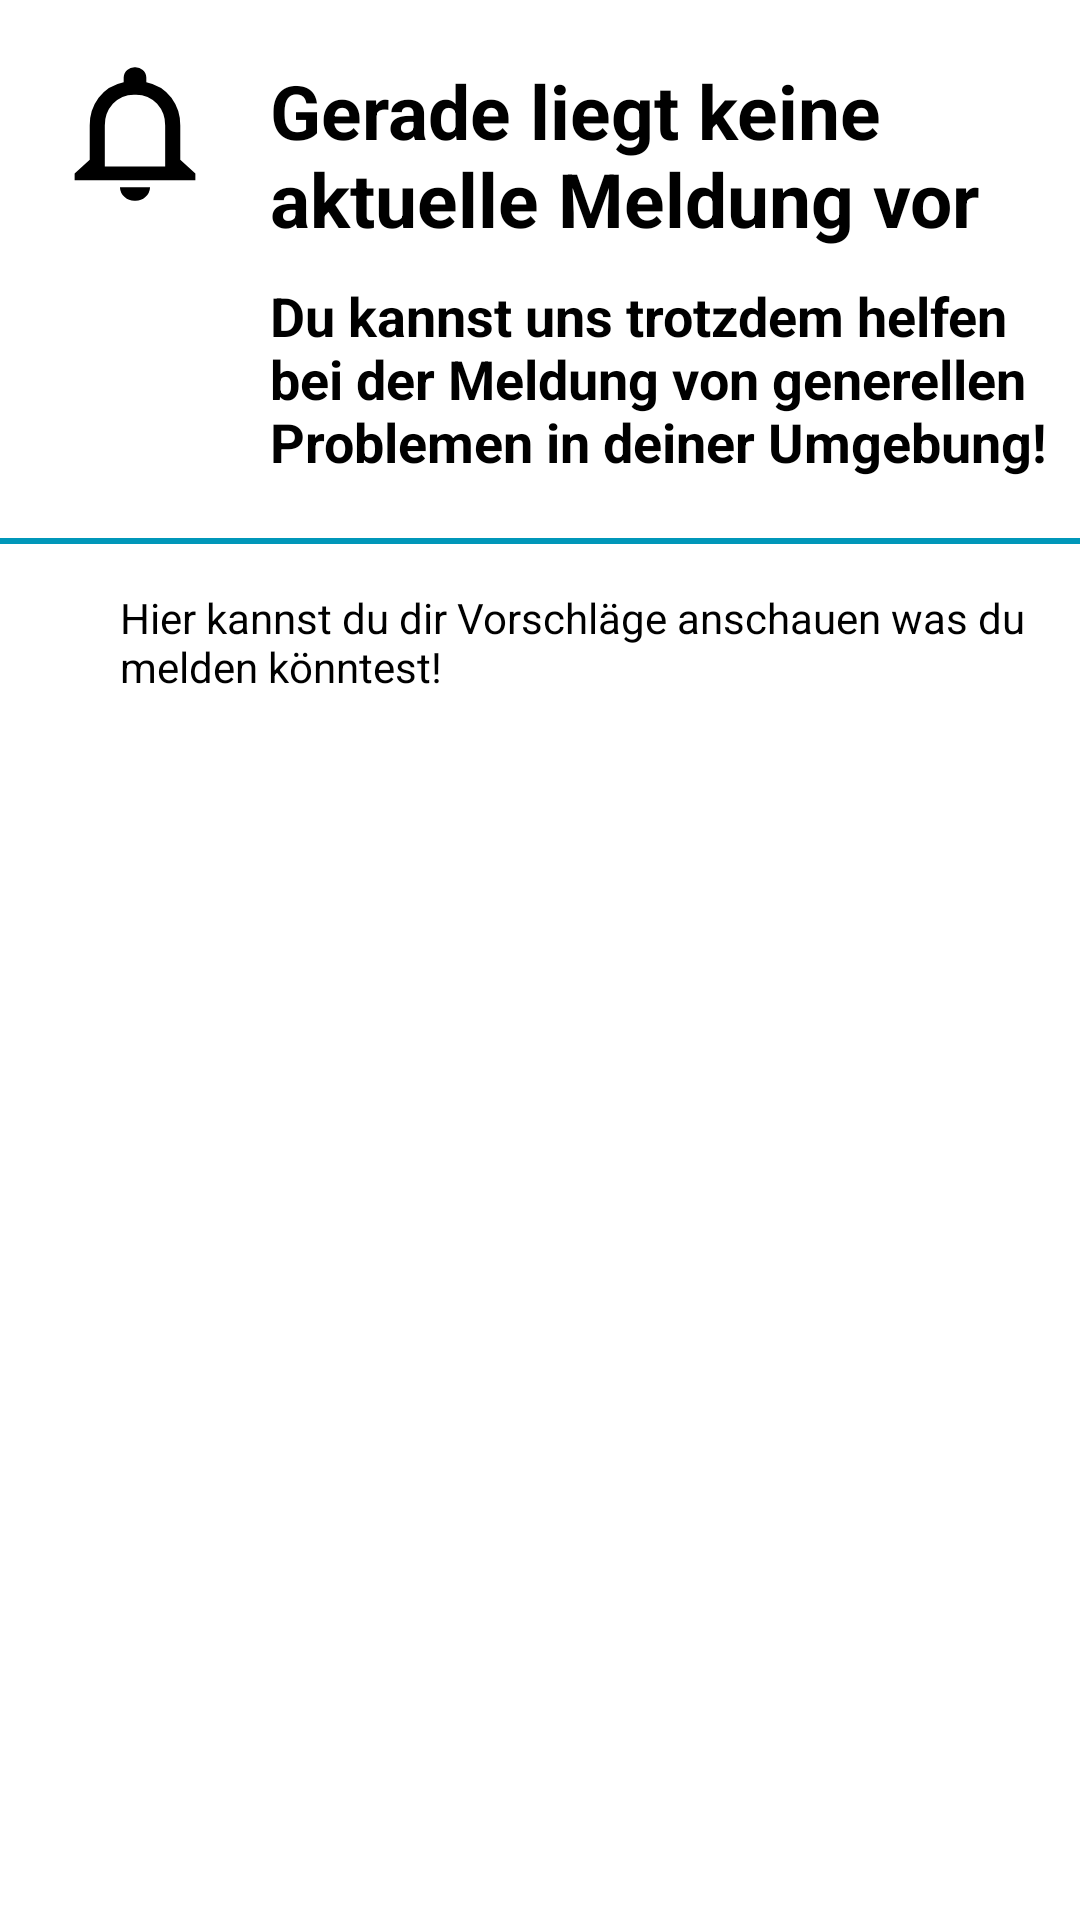

Android layout source for this screen:
<!-- AndroidManifest.xml: application theme Theme.SmartCityStudyApp -->
<!-- res/layout/fragment_reports.xml -->
<?xml version="1.0" encoding="utf-8"?>
    <LinearLayout
        android:layout_width="match_parent"
        android:layout_height="wrap_content"
        android:orientation="vertical"
        tools:context=".ui.reports.ReportsFragment"
        xmlns:android="http://schemas.android.com/apk/res/android"
        xmlns:app="http://schemas.android.com/apk/res-auto"
        xmlns:tools="http://schemas.android.com/tools">

        <RelativeLayout
            android:layout_width="match_parent"
            android:layout_height="wrap_content"
            android:layout_marginTop="20dp">

            <ImageView
                android:id="@+id/icon_no_notifications"
                android:layout_width="50dp"
                android:layout_height="50dp"
                android:layout_marginStart="20dp"
                android:layout_marginLeft="20dp"
                android:adjustViewBounds="true"
                android:src="@drawable/ic_social_notifications_none" />

            <TextView
                android:id="@+id/heading"
                android:layout_width="wrap_content"
                android:layout_height="wrap_content"
                android:layout_marginStart="20dp"
                android:layout_marginLeft="20dp"
                android:layout_toRightOf="@id/icon_no_notifications"
                android:text="@string/reports_no_incidents_header"
                android:textColor="@color/black"
                android:textSize="25sp"
                android:textStyle="bold" />

            <TextView
                android:layout_width="wrap_content"
                android:layout_height="wrap_content"
                android:layout_below="@+id/heading"
                android:layout_marginStart="20dp"
                android:layout_marginLeft="20dp"
                android:layout_marginTop="10dp"
                android:layout_toRightOf="@id/icon_no_notifications"
                android:text="@string/reports_no_incidents_subheader"
                android:textColor="@color/black"
                android:textSize="18sp"
                android:textStyle="bold" />

        </RelativeLayout>

        <View
            android:layout_width="match_parent"
            android:layout_height="2dp"
            android:layout_marginTop="20dp"
            android:layout_marginBottom="5dp"
            android:background="@color/main_blue" />

    <TextView
        android:layout_width="match_parent"
        android:layout_height="wrap_content"
        android:layout_marginStart="40dp"
        android:layout_marginLeft="40dp"
        android:layout_marginTop="10dp"
        android:text="@string/reports_no_incidents_suggestions"
        android:textColor="@color/black"
        app:layout_constraintBottom_toBottomOf="parent"
        app:layout_constraintEnd_toEndOf="parent"
        app:layout_constraintStart_toStartOf="parent"
        app:layout_constraintTop_toTopOf="parent" />

        <TextView
            android:id="@+id/suggestion_heading"
            android:textStyle="bold"
            android:layout_width="match_parent"
            android:layout_height="wrap_content"
            android:layout_marginStart="40dp"
            android:layout_marginLeft="40dp"
            android:layout_marginTop="10dp"
            android:textColor="@color/black"
            app:layout_constraintBottom_toBottomOf="parent"
            app:layout_constraintEnd_toEndOf="parent"
            app:layout_constraintStart_toStartOf="parent"
            app:layout_constraintTop_toTopOf="parent"/>

        <androidx.recyclerview.widget.RecyclerView
            android:id="@+id/recycler_view"
            android:layout_width="match_parent"
            android:layout_height="wrap_content"
            android:scrollbars="vertical"/>

</LinearLayout>
<!-- resources referenced by this layout -->
<resources>
  <color name="black">#FF000000</color>
  <color name="main_blue">#0097B9</color>
  <!-- drawable ic_social_notifications_none (drawable) -->
  <vector xmlns:android="http://schemas.android.com/apk/res/android"
      android:width="41dp"
      android:height="41dp"
      android:viewportWidth="41"
      android:viewportHeight="41">
    <path
        android:fillColor="#FF000000"
        android:pathData="M20.5,38.5a3.953,3.953 0,0 1,-4.125 -3.745h8.249A3.953,3.953 0,0 1,20.5 38.5ZM37,32.884L4,32.884L4,31.012l4.125,-3.743v-9.36a12.394,12.394 0,0 1,2.428 -7.6,11.5 11.5,0 0,1 6.853,-4.23L17.406,4.808A2.965,2.965 0,0 1,20.5 2a2.965,2.965 0,0 1,3.094 2.808L23.594,6.08a11.479,11.479 0,0 1,6.86 4.237,12.4 12.4,0 0,1 2.421,7.592v9.36L37,31.012v1.872ZM20.5,9.486a8.019,8.019 0,0 0,-6.052 2.471,8.656 8.656,0 0,0 -2.2,5.952L12.248,29.14h16.5L28.748,17.909a8.658,8.658 0,0 0,-2.2 -5.952A8.016,8.016 0,0 0,20.5 9.486Z"/>
  </vector>
  <string name="reports_no_incidents_header">Gerade liegt keine aktuelle Meldung vor</string>
  <string name="reports_no_incidents_subheader">Du kannst uns trotzdem helfen bei der Meldung von generellen Problemen in deiner Umgebung!</string>
  <string name="reports_no_incidents_suggestions">Hier kannst du dir Vorschläge anschauen was du melden könntest!</string>
  <style name="Theme.SmartCityStudyApp" parent="Theme.MaterialComponents.DayNight.DarkActionBar">
          
          <item name="colorPrimary">@color/main_blue</item>
          <item name="colorPrimaryVariant">@color/main_blue</item>
          <item name="colorOnPrimary">@color/white</item>
          
          <item name="colorSecondary">@color/main_blue</item>
          <item name="colorSecondaryVariant">@color/main_blue</item>
          <item name="colorOnSecondary">@color/black</item>
          
          <item name="android:colorBackground">@color/white</item>
          <item name="colorSurface">@color/white</item>
          <item name="colorOnBackground">@color/black</item>
          <item name="colorOnSurface">@color/black</item>
          
          <item name="android:statusBarColor" tools:targetApi="l">?attr/colorPrimaryVariant</item>
          
          <item name="colorIconNotification">@color/white</item>
          <item name="alphaIconNotification">100</item>
      </style>
  <color name="white">#FFFFFFFF</color>
</resources>
